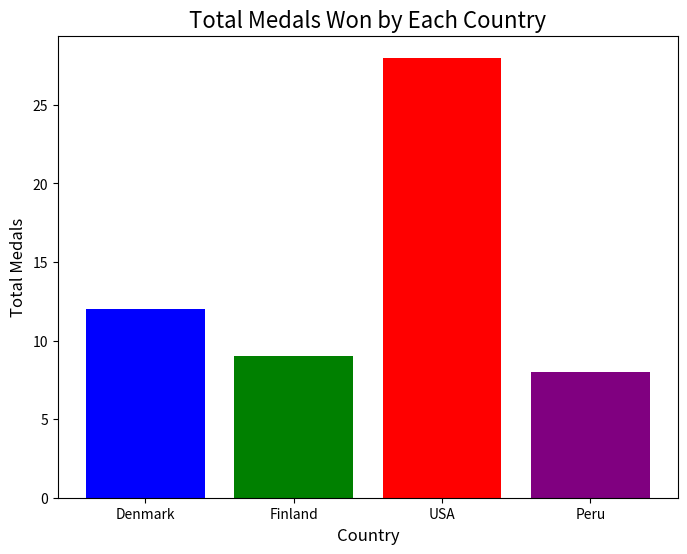

Here is the Python script that generated this plot:
import matplotlib.pyplot as plt

# Medal data
medal_data = [
    {"country": "Denmark", "gold": 2, "silver": 4, "bronze": 6},
    {"country": "Finland", "gold": 5, "silver": 0, "bronze": 4},
    {"country": "USA", "gold": 12, "silver": 5, "bronze": 11},
    {"country": "Peru", "gold": 0, "silver": 1, "bronze": 7},
]


countries = list(map(lambda x: x["country"], medal_data))
total_medals = list(map(lambda x: x["gold"] + x["silver"] + x["bronze"], medal_data))


plt.figure(figsize=(8, 6))
plt.bar(countries, total_medals, color=['blue', 'green', 'red', 'purple'])

plt.title("Total Medals Won by Each Country", fontsize=16)
plt.xlabel("Country", fontsize=12)
plt.ylabel("Total Medals", fontsize=12)


plt.show()
